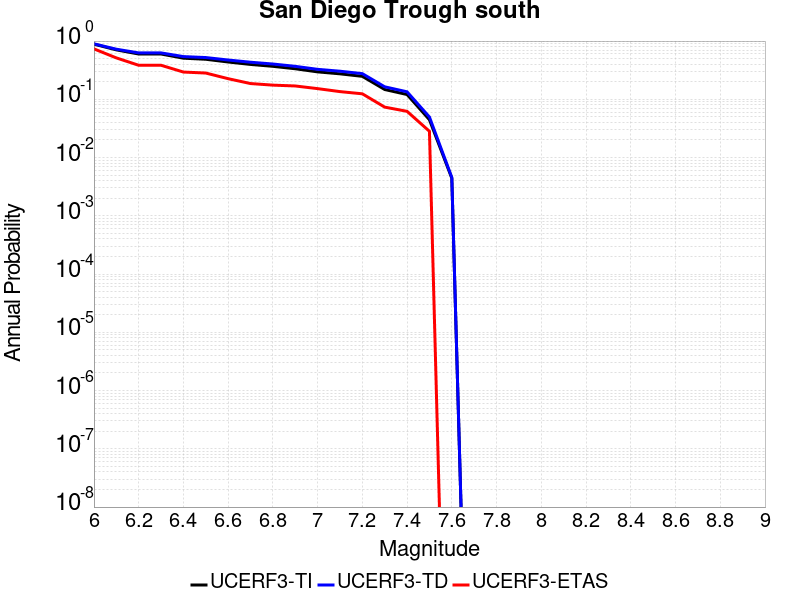

The table this chart was drawn from, first rows:
Magnitude, UCERF3-TI Prob, UCERF3-TD Prob, UCERF3-ETAS Prob
6.0, 0.8847, 0.8964, 0.7345
6.1, 0.7063, 0.725, 0.5141
6.2, 0.5996, 0.6263, 0.3842
6.3, 0.5996, 0.6263, 0.3842
6.4, 0.5081, 0.5414, 0.2938
6.5, 0.487, 0.5212, 0.2825
6.6, 0.4372, 0.4728, 0.226
6.7, 0.3971, 0.4333, 0.1864
6.8, 0.3684, 0.4036, 0.1751
6.9, 0.3347, 0.3682, 0.1695
7.0, 0.2958, 0.3271, 0.1525
7.1, 0.2739, 0.3037, 0.1356
7.2, 0.248, 0.2758, 0.1243
7.3, 0.1474, 0.1639, 0.07345
7.4, 0.1208, 0.1345, 0.06215
7.5, 0.0446, 0.04965, 0.02825
7.6, 0.004422, 0.004557, 0.0
